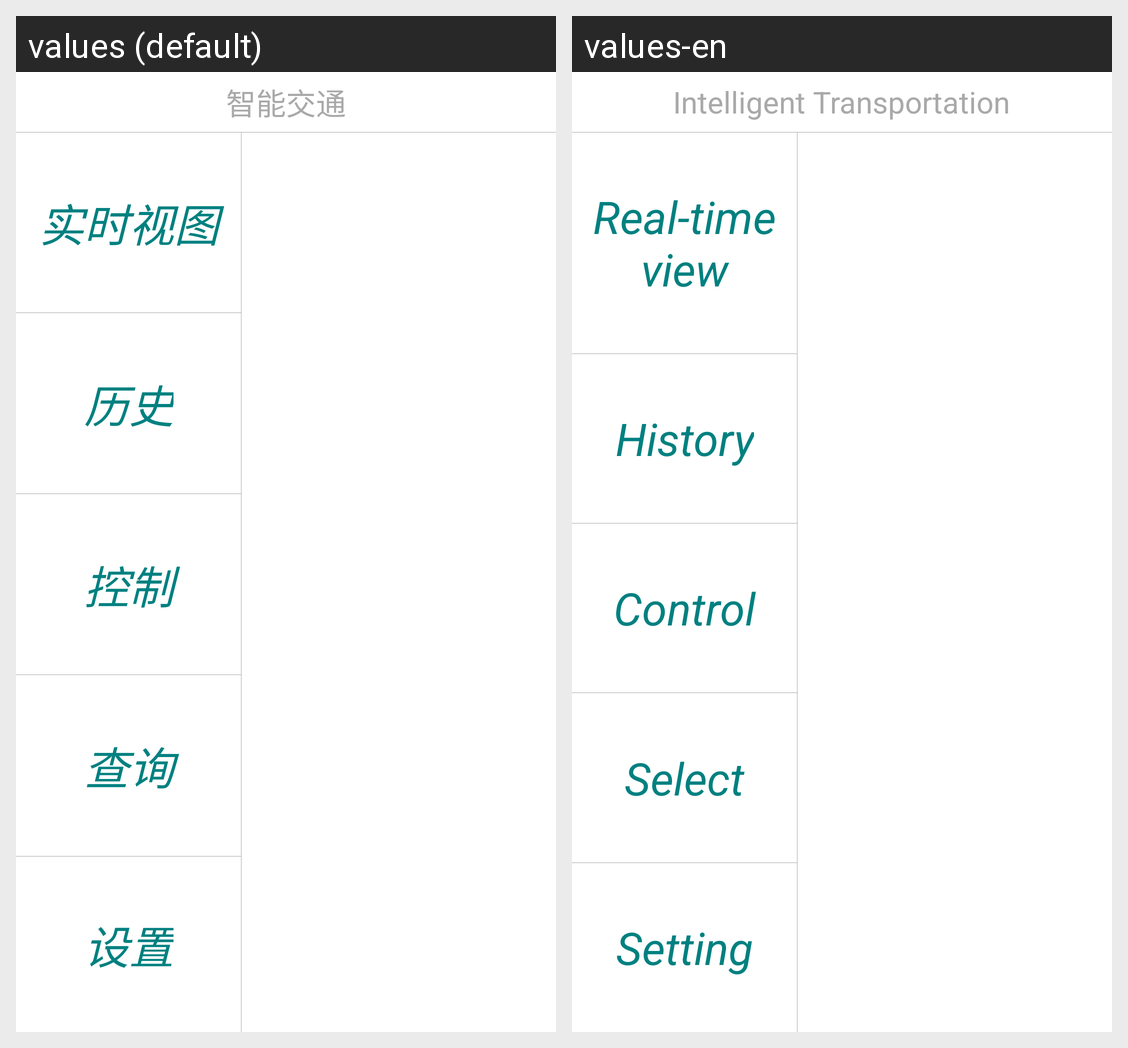

The same Android screen rendered under two of its app's locales, left to right. List the strings drawn on it with the default value and each locale's translation.
Android screen res/layout/activity_main.xml rendered under 2 locales, left to right: values (default), values-en. Device: Nexus 5 (rendered at 1080×1920; each locale shown at half size, 540×960, under a caption strip naming it); theme AppTheme.
Strings drawn on this screen, with the default value and each locale's value (text and hints the layout hard-codes, and strings that could not be matched under every locale, appear in the picture but are not listed):

title
  values: 智能交通
  values-en: Intelligent Transportation

home
  values: 实时视图
  values-en: Real-time view

history
  values: 历史
  values-en: History

control
  values: 控制
  values-en: Control

select
  values: 查询
  values-en: Select

setting
  values: 设置
  values-en: Setting
